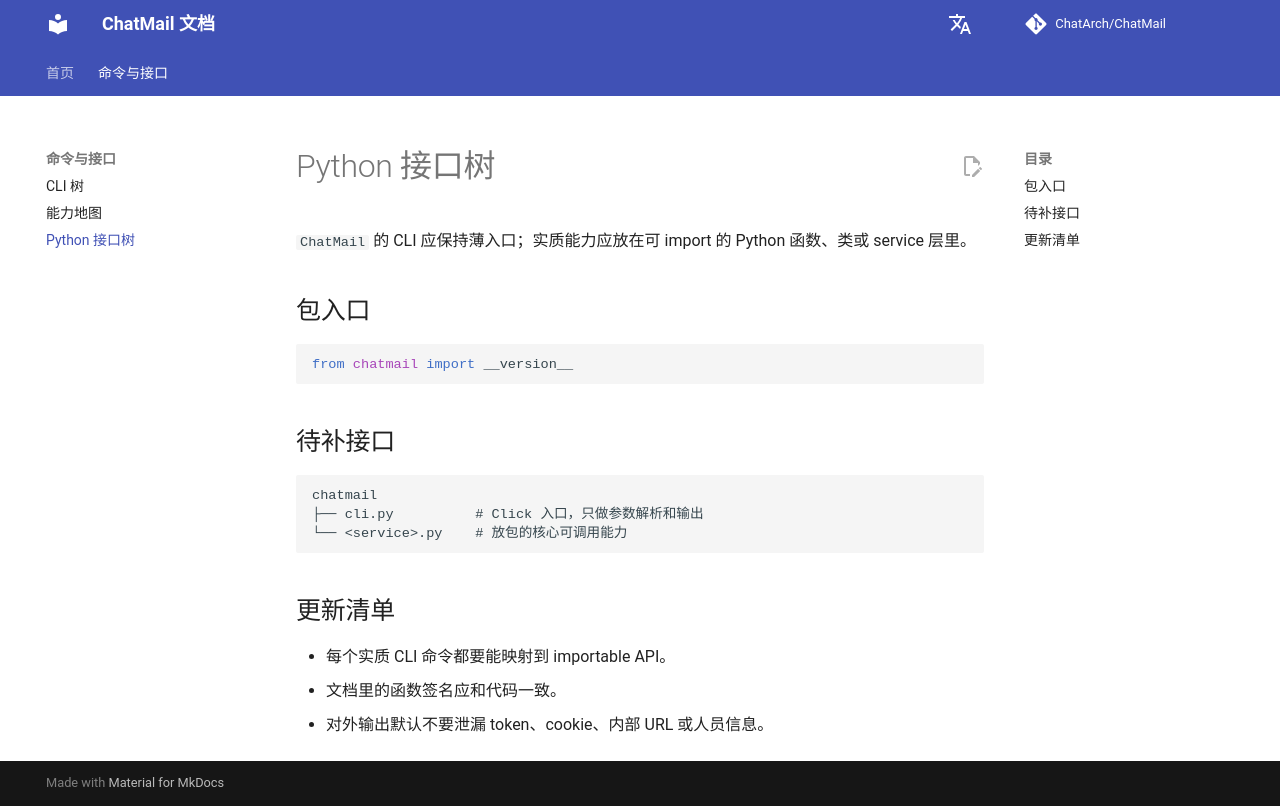

repository: ChatArch/ChatMail · page: interface-tree/index.html · generator: mkdocs

# Python 接口树

`ChatMail` 的 CLI 应保持薄入口；实质能力应放在可 import 的 Python 函数、类或 service 层里。

## 包入口

```python
from chatmail import __version__
```

## 待补接口

```text
chatmail
├── cli.py          # Click 入口，只做参数解析和输出
└── <service>.py    # 放包的核心可调用能力
```

## 更新清单

- 每个实质 CLI 命令都要能映射到 importable API。
- 文档里的函数签名应和代码一致。
- 对外输出默认不要泄漏 token、cookie、内部 URL 或人员信息。
